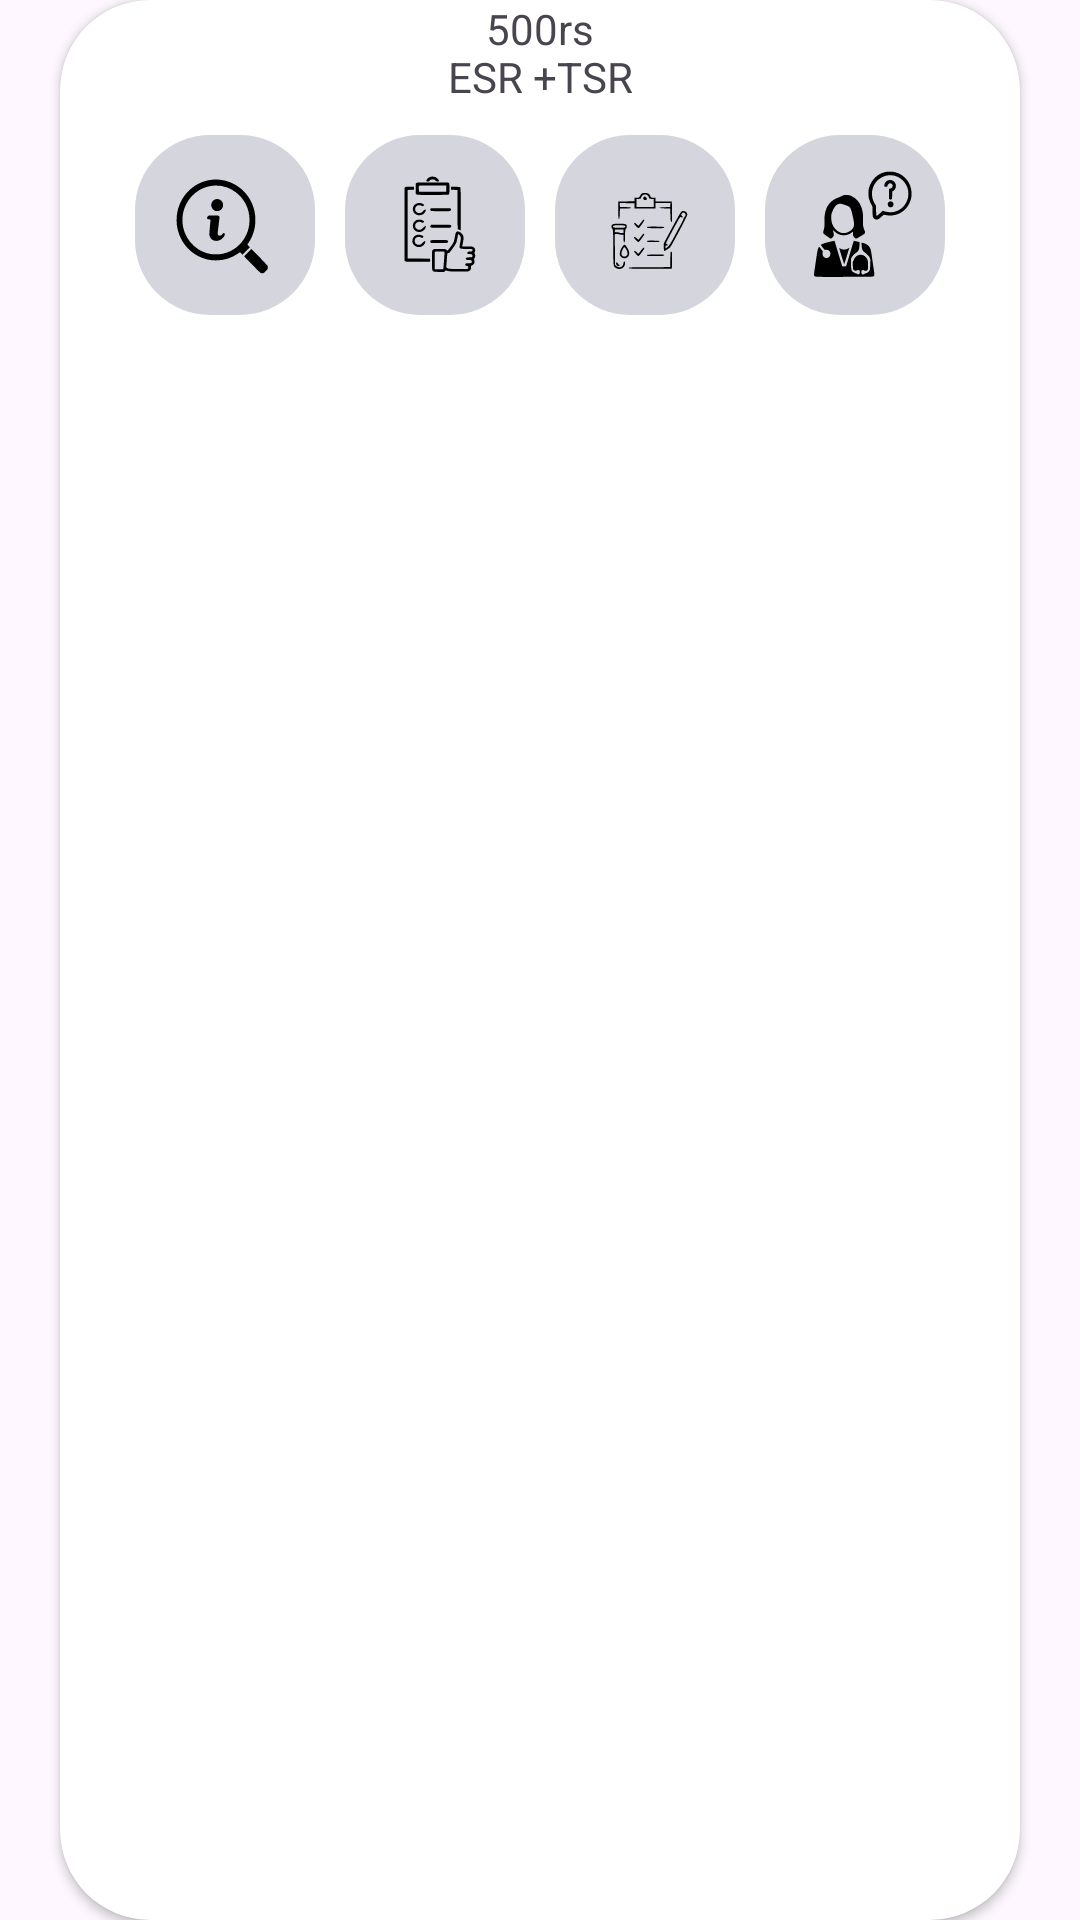

Reconstruct the res/layout file that produces this screen, plus the resources it refers to.
<!-- AndroidManifest.xml: application theme Theme.SAMPLECOLLECTION -->
<!-- res/layout/single_test_info.xml -->
<?xml version="1.0" encoding="utf-8"?>
<androidx.constraintlayout.widget.ConstraintLayout xmlns:android="http://schemas.android.com/apk/res/android"
    xmlns:app="http://schemas.android.com/apk/res-auto"
    xmlns:tools="http://schemas.android.com/tools"
    android:layout_width="match_parent"
    android:layout_height="200dp">

    <androidx.cardview.widget.CardView
        android:id="@+id/test_details"
        android:layout_width="match_parent"
        android:layout_height="match_parent"
        android:layout_marginStart="20dp"
        android:layout_marginEnd="20dp"
        app:cardCornerRadius="30dp"
        app:layout_constraintBottom_toBottomOf="parent"
        app:layout_constraintEnd_toEndOf="parent"
        app:layout_constraintStart_toStartOf="parent"
        app:layout_constraintTop_toTopOf="parent">

        <LinearLayout
            android:layout_width="match_parent"
            android:layout_height="match_parent"
            android:orientation="vertical">

            <androidx.constraintlayout.widget.ConstraintLayout
                android:layout_width="match_parent"
                android:layout_height="wrap_content">

                <TextView
                    android:layout_width="wrap_content"
                    android:layout_height="wrap_content"
                    android:layout_marginStart="16dp"
                    android:layout_marginTop="16dp"
                    android:layout_marginEnd="16dp"
                    android:text="ESR +TSR"
                    app:layout_constraintEnd_toEndOf="parent"
                    app:layout_constraintStart_toStartOf="parent"
                    app:layout_constraintTop_toTopOf="parent" />

                <TextView
                    android:layout_width="wrap_content"
                    android:layout_height="wrap_content"
                    android:layout_marginStart="16dp"
                    android:layout_marginTop="8dp"
                    android:layout_marginEnd="16dp"
                    android:text="500rs"
                    app:layout_constraintEnd_toEndOf="parent"
                    app:layout_constraintStart_toStartOf="parent"
                    tools:ignore="MissingConstraints" />
            </androidx.constraintlayout.widget.ConstraintLayout>

            <androidx.constraintlayout.widget.ConstraintLayout
                android:id="@+id/tese_information_buttons"
                android:layout_width="match_parent"
                android:layout_height="80dp"
                android:layout_gravity="bottom">

                <androidx.appcompat.widget.LinearLayoutCompat
                    android:layout_width="wrap_content"
                    android:layout_height="wrap_content"
                    android:layout_gravity="center"
                    app:layout_constraintBottom_toBottomOf="parent"
                    app:layout_constraintEnd_toEndOf="parent"
                    app:layout_constraintStart_toStartOf="parent"
                    app:layout_constraintTop_toTopOf="parent">

                    <ImageButton
                        android:layout_width="60dp"
                        android:layout_height="60dp"
                        android:layout_margin="5dp"
                        android:background="@drawable/rounded_button"
                        android:src="@drawable/ic_test_information" />

                    <ImageButton
                        android:layout_width="60dp"
                        android:layout_height="60dp"
                        android:layout_margin="5dp"
                        android:background="@drawable/rounded_button"
                        android:src="@drawable/ic_test_eligibility" />

                    <ImageButton
                        android:layout_width="60dp"
                        android:layout_height="60dp"
                        android:layout_margin="5dp"
                        android:background="@drawable/rounded_button"
                        android:src="@drawable/ic_test_cratiria" />

                    <ImageButton
                        android:layout_width="60dp"
                        android:layout_height="60dp"
                        android:layout_margin="5dp"
                        android:background="@drawable/rounded_button"
                        android:src="@drawable/ic_test_qna" />
                </androidx.appcompat.widget.LinearLayoutCompat>
            </androidx.constraintlayout.widget.ConstraintLayout>
        </LinearLayout>
    </androidx.cardview.widget.CardView>


</androidx.constraintlayout.widget.ConstraintLayout>
<!-- resources referenced by this layout -->
<resources>
  <!-- drawable ic_test_cratiria: vector/xml drawable (drawable, 5542 chars, omitted) -->
  <!-- drawable ic_test_eligibility: vector/xml drawable (drawable, 5450 chars, omitted) -->
  <!-- drawable ic_test_information: vector/xml drawable (drawable, 2447 chars, omitted) -->
  <!-- drawable ic_test_qna: vector/xml drawable (drawable, 4655 chars, omitted) -->
  <!-- drawable rounded_button (drawable) -->
  <shape xmlns:android="http://schemas.android.com/apk/res/android">
      <corners android:radius="25dp" /> 
      <solid android:color="#342D325A" /> 
  </shape>
  <style name="Theme.SAMPLECOLLECTION" parent="Base.Theme.SAMPLECOLLECTION" />
  <style name="Base.Theme.SAMPLECOLLECTION" parent="Theme.Material3.DayNight.NoActionBar">
          
          
          
          <item name="colorPrimary">@color/my_primary</item>
          <item name="colorPrimaryVariant">@color/my_primary</item>
          <item name="colorOnPrimary">@color/white</item>
          
          <item name="colorSecondary">@color/my_secondary</item>
          <item name="colorSecondaryVariant">@color/my_secondary</item>
          <item name="colorOnSecondary">@color/black</item>
          
          <item name="android:statusBarColor">@color/my_primary</item>
  
  
      </style>
  <color name="my_primary">#171C3B</color>
  <color name="white">#FFFFFFFF</color>
  <color name="my_secondary">#2D325A</color>
  <color name="black">#FF000000</color>
</resources>
